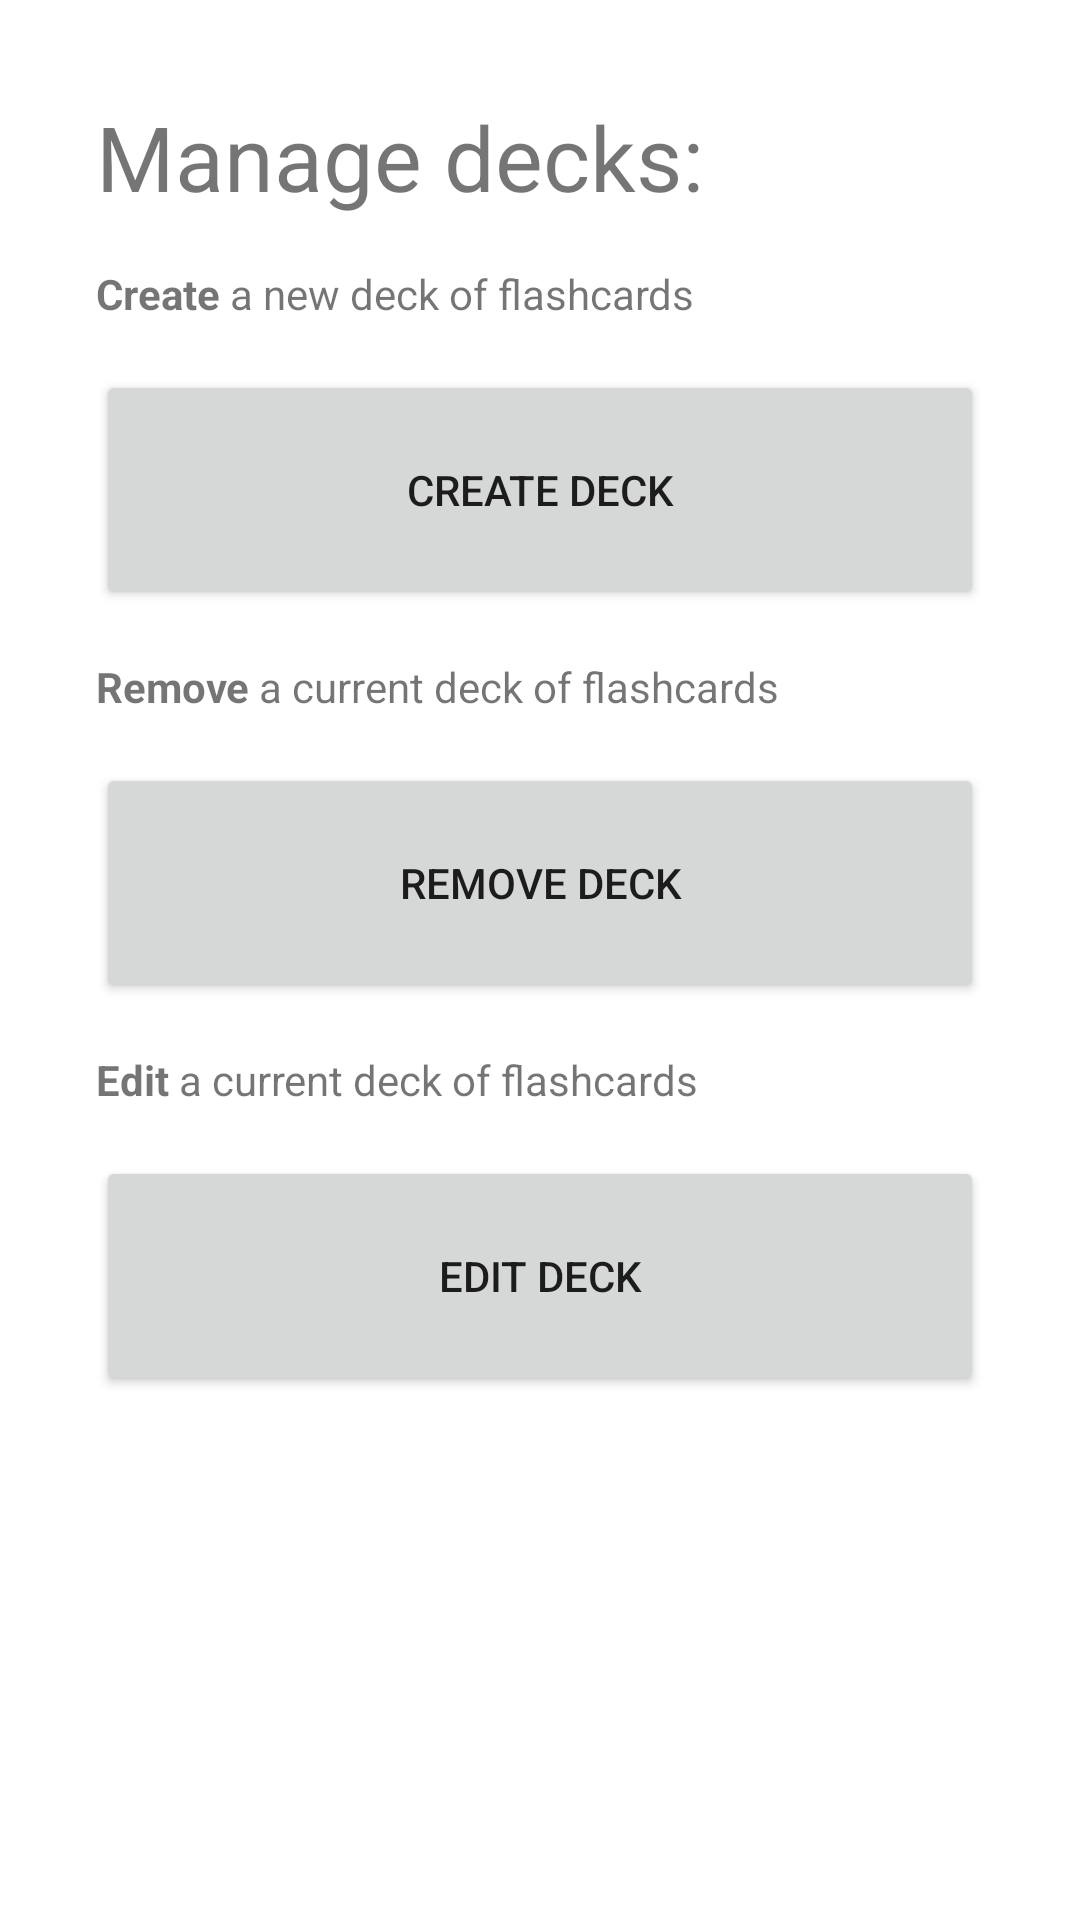

Write the Android layout XML for this screen, with the resource values it uses.
<!-- AndroidManifest.xml: application theme Theme.KanjiCardsGo -->
<!-- res/layout/activity_manage_decks.xml -->
<?xml version="1.0" encoding="utf-8"?>
<androidx.constraintlayout.widget.ConstraintLayout xmlns:android="http://schemas.android.com/apk/res/android"
    xmlns:app="http://schemas.android.com/apk/res-auto"
    xmlns:tools="http://schemas.android.com/tools"
    android:layout_width="match_parent"
    android:layout_height="match_parent"
    tools:context=".managedecks.ManageDecksActivity">

    <TextView
        android:id="@+id/textViewManageDecks"
        android:layout_width="0dp"
        android:layout_height="wrap_content"
        android:layout_marginStart="32dp"
        android:layout_marginTop="32dp"
        android:layout_marginEnd="32dp"
        android:text="Manage decks:"
        android:textSize="30sp"
        app:layout_constraintEnd_toEndOf="parent"
        app:layout_constraintStart_toStartOf="parent"
        app:layout_constraintTop_toTopOf="parent" />

    <Button
        android:id="@+id/button_create_deck"
        android:layout_width="0dp"
        android:layout_height="80dp"
        android:layout_marginTop="16dp"
        android:text="Create Deck"
        app:layout_constraintEnd_toEndOf="@+id/textViewManageDecks"
        app:layout_constraintStart_toStartOf="@+id/textViewManageDecks"
        app:layout_constraintTop_toBottomOf="@+id/textView6" />

    <TextView
        android:id="@+id/textView6"
        android:layout_width="0dp"
        android:layout_height="wrap_content"
        android:layout_marginTop="16dp"
        android:text="@string/create_deck"
        app:layout_constraintEnd_toEndOf="@+id/textViewManageDecks"
        app:layout_constraintStart_toStartOf="@+id/textViewManageDecks"
        app:layout_constraintTop_toBottomOf="@+id/textViewManageDecks" />

    <TextView
        android:id="@+id/textView8"
        android:layout_width="0dp"
        android:layout_height="wrap_content"
        android:layout_marginTop="16dp"
        android:text="@string/edit_deck"
        app:layout_constraintEnd_toEndOf="@+id/textViewManageDecks"
        app:layout_constraintStart_toStartOf="@+id/textViewManageDecks"
        app:layout_constraintTop_toBottomOf="@+id/button2" />

    <Button
        android:id="@+id/button3"
        android:layout_width="0dp"
        android:layout_height="80dp"
        android:layout_marginTop="16dp"
        android:text="Edit Deck"
        app:layout_constraintEnd_toEndOf="@+id/textViewManageDecks"
        app:layout_constraintStart_toStartOf="@+id/textViewManageDecks"
        app:layout_constraintTop_toBottomOf="@+id/textView8" />

    <Button
        android:id="@+id/button2"
        android:layout_width="0dp"
        android:layout_height="80dp"
        android:layout_marginTop="16dp"
        android:text="Remove Deck"
        app:layout_constraintEnd_toEndOf="@+id/textViewManageDecks"
        app:layout_constraintStart_toStartOf="@+id/textViewManageDecks"
        app:layout_constraintTop_toBottomOf="@+id/textView7" />

    <TextView
        android:id="@+id/textView7"
        android:layout_width="0dp"
        android:layout_height="wrap_content"
        android:layout_marginTop="16dp"
        android:text="@string/remove_deck"
        app:layout_constraintEnd_toEndOf="@+id/textViewManageDecks"
        app:layout_constraintStart_toStartOf="@+id/textViewManageDecks"
        app:layout_constraintTop_toBottomOf="@+id/button_create_deck" />

</androidx.constraintlayout.widget.ConstraintLayout>
<!-- resources referenced by this layout -->
<resources>
  <string name="create_deck"><b>Create</b> a new deck of flashcards</string>
  <string name="edit_deck"><b>Edit</b> a current deck of flashcards</string>
  <string name="remove_deck"><b>Remove</b> a current deck of flashcards</string>
  <style name="Theme.KanjiCardsGo" parent="Theme.MaterialComponents.DayNight.DarkActionBar">
          
          <item name="colorPrimary">@color/purple_500</item>
          <item name="colorPrimaryVariant">@color/purple_700</item>
          <item name="colorOnPrimary">@color/white</item>
          
          <item name="colorSecondary">@color/teal_200</item>
          <item name="colorSecondaryVariant">@color/teal_700</item>
          <item name="colorOnSecondary">@color/black</item>
          
          <item name="android:statusBarColor" tools:targetApi="l">?attr/colorPrimaryVariant</item>
          
      </style>
  <!-- not gathered from this repository: default colours our renderer supplied (Android Studio template values) -->
  <color name="purple_500">#FF6200EE</color>
  <color name="purple_700">#FF3700B3</color>
  <color name="teal_200">#FF03DAC5</color>
  <color name="teal_700">#FF018786</color>
  <color name="black">#FF000000</color>
  <color name="white">#FFFFFFFF</color>
</resources>
